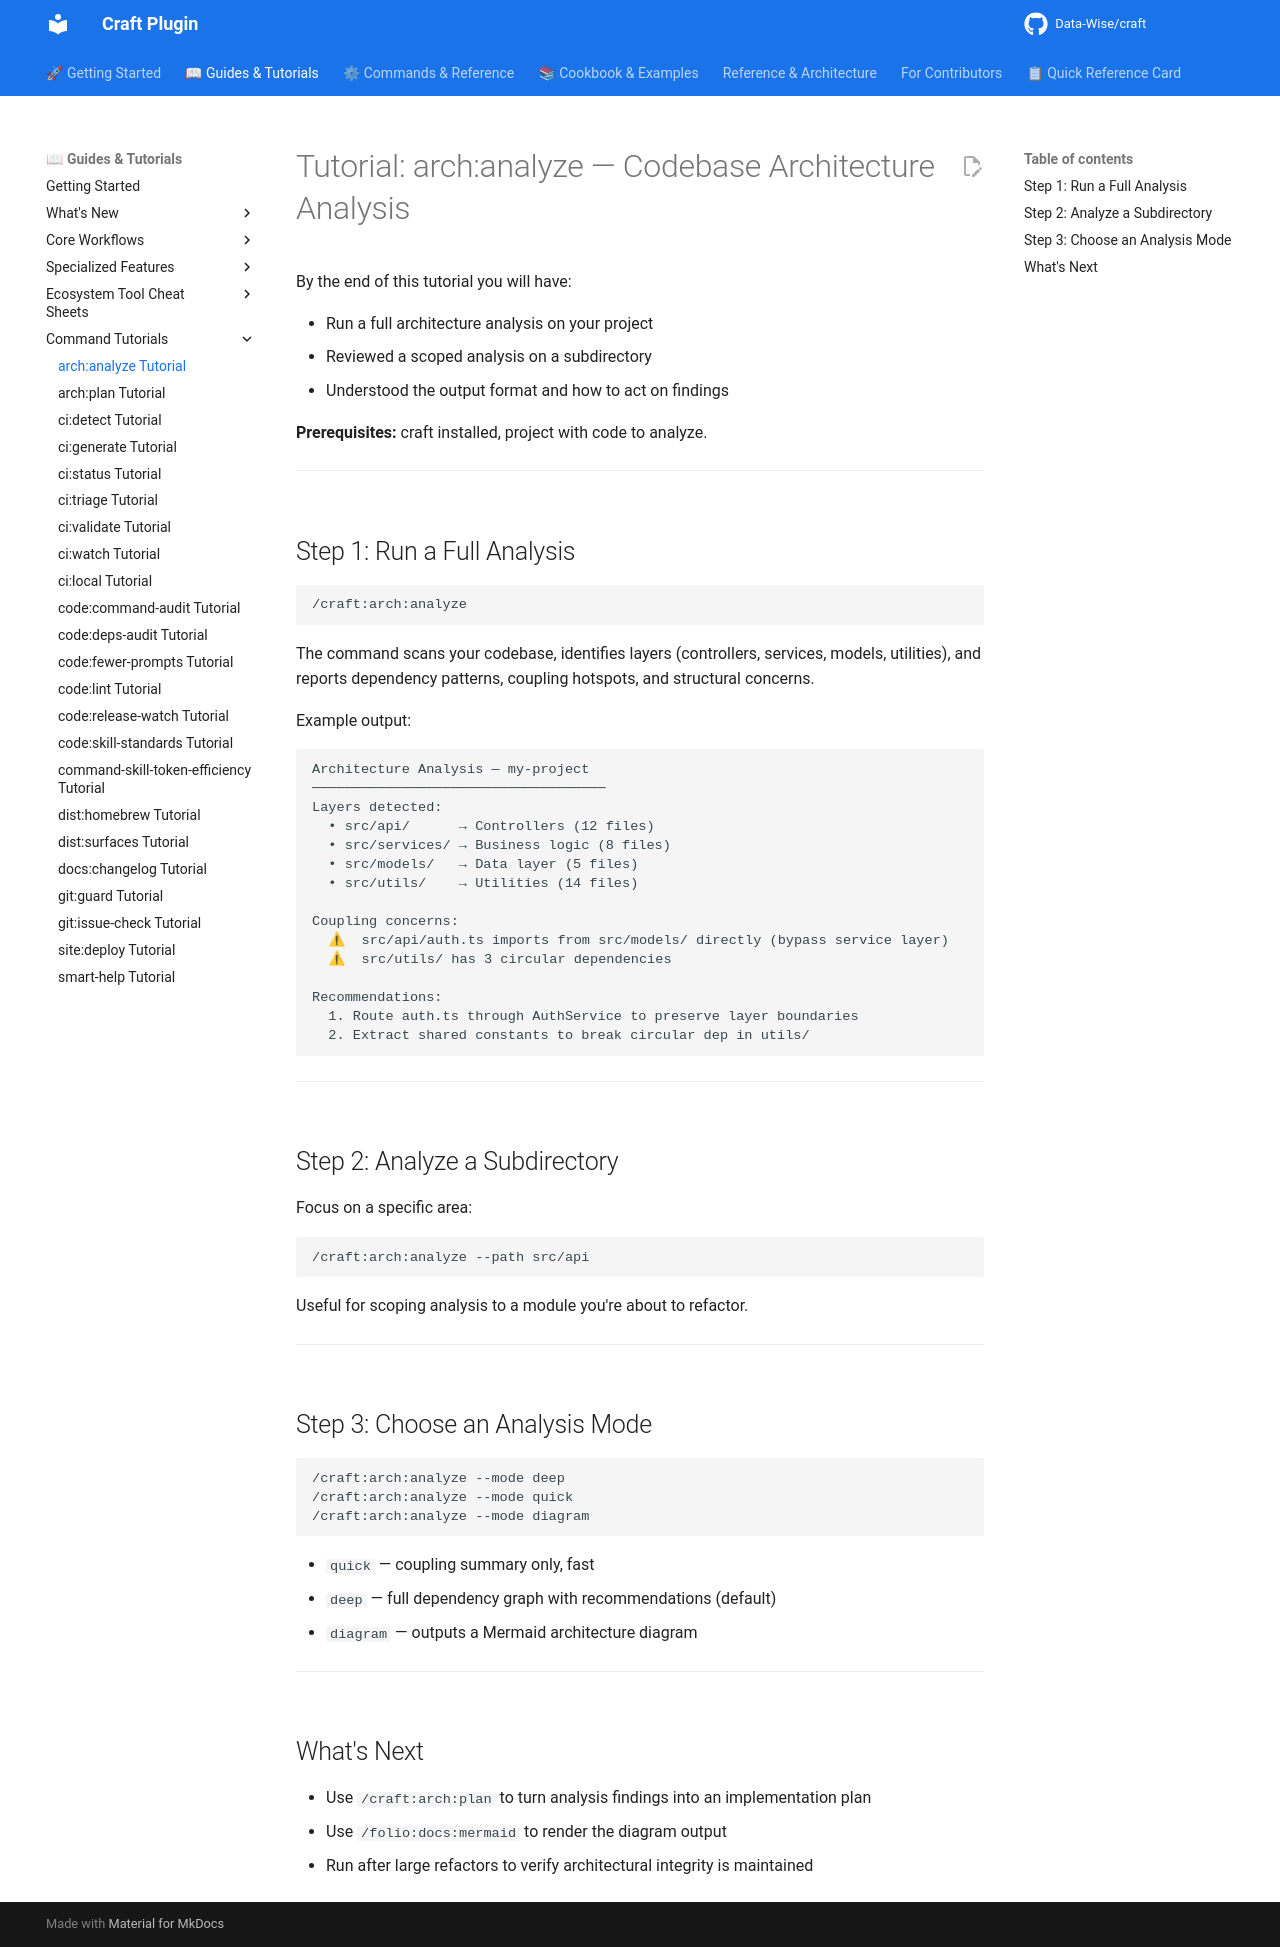

repository: Data-Wise/craft · page: tutorials/TUTORIAL-arch-analyze/index.html · generator: mkdocs

# Tutorial: arch:analyze — Codebase Architecture Analysis

By the end of this tutorial you will have:

- Run a full architecture analysis on your project
- Reviewed a scoped analysis on a subdirectory
- Understood the output format and how to act on findings

**Prerequisites:** craft installed, project with code to analyze.

---

## Step 1: Run a Full Analysis

```
/craft:arch:analyze
```

The command scans your codebase, identifies layers (controllers, services, models, utilities), and reports dependency patterns, coupling hotspots, and structural concerns.

Example output:

```
Architecture Analysis — my-project
────────────────────────────────────
Layers detected:
  • src/api/      → Controllers (12 files)
  • src/services/ → Business logic (8 files)
  • src/models/   → Data layer (5 files)
  • src/utils/    → Utilities (14 files)

Coupling concerns:
  ⚠  src/api/auth.ts imports from src/models/ directly (bypass service layer)
  ⚠  src/utils/ has 3 circular dependencies

Recommendations:
  1. Route auth.ts through AuthService to preserve layer boundaries
  2. Extract shared constants to break circular dep in utils/
```

---

## Step 2: Analyze a Subdirectory

Focus on a specific area:

```
/craft:arch:analyze --path src/api
```

Useful for scoping analysis to a module you're about to refactor.

---

## Step 3: Choose an Analysis Mode

```
/craft:arch:analyze --mode deep
/craft:arch:analyze --mode quick
/craft:arch:analyze --mode diagram
```

- `quick` — coupling summary only, fast
- `deep` — full dependency graph with recommendations (default)
- `diagram` — outputs a Mermaid architecture diagram

---

## What's Next

- Use `/craft:arch:plan` to turn analysis findings into an implementation plan
- Use `/folio:docs:mermaid` to render the diagram output
- Run after large refactors to verify architectural integrity is maintained
